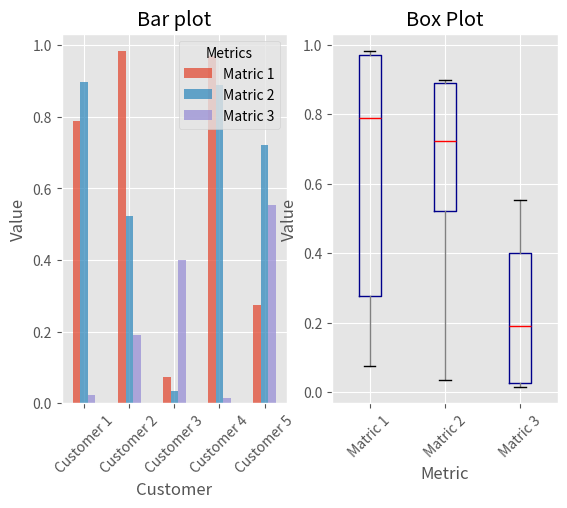

Python code for this plot:
'''
Created on 2020. 8. 24.
[redacted]
0824/graph3.py : pandas 데이터를  그래프로 그리기
'''
import matplotlib.pyplot as plt
import numpy as np 
import pandas as pd

plt.style.use("ggplot")

fig,axes = plt.subplots(nrows=1,ncols=2) #1행2열
ax1,ax2 =axes.ravel()

data_frame = pd.DataFrame(np.random.rand(5,3),index=\
["Customer 1","Customer 2","Customer 3","Customer 4","Customer 5"],
  columns=pd.Index(["Matric 1","Matric 2","Matric 3"],
  name="Metrics"))
print(data_frame)

data_frame.plot(kind="bar",ax=ax1,alpha=0.75,title="Bar plot")
plt.setp(ax1.get_xticklabels(),rotation=45,fontsize=10)
plt.setp(ax1.get_yticklabels(),rotation=0,fontsize=10)
ax1.set_xlabel("Customer")
ax1.set_ylabel("Value")
ax1.xaxis.set_ticks_position("bottom")
ax1.yaxis.set_ticks_position("left")

colors = dict(boxes="DarkBlue",\
               whiskers="Gray", medians="Red",caps="Black")
data_frame.plot(kind="box",color=colors,sym="r.",ax=ax2,
                title="Box Plot")
plt.setp(ax2.get_xticklabels(),rotation=45,fontsize=10)
plt.setp(ax2.get_yticklabels(),rotation=0,fontsize=10)
ax2.set_xlabel("Metric")
ax2.set_ylabel("Value")
ax2.xaxis.set_ticks_position("bottom")
ax2.yaxis.set_ticks_position("left")

plt.savefig("pandas_plot.png",dpi=400,bbox_inches="tight") 
plt.show()